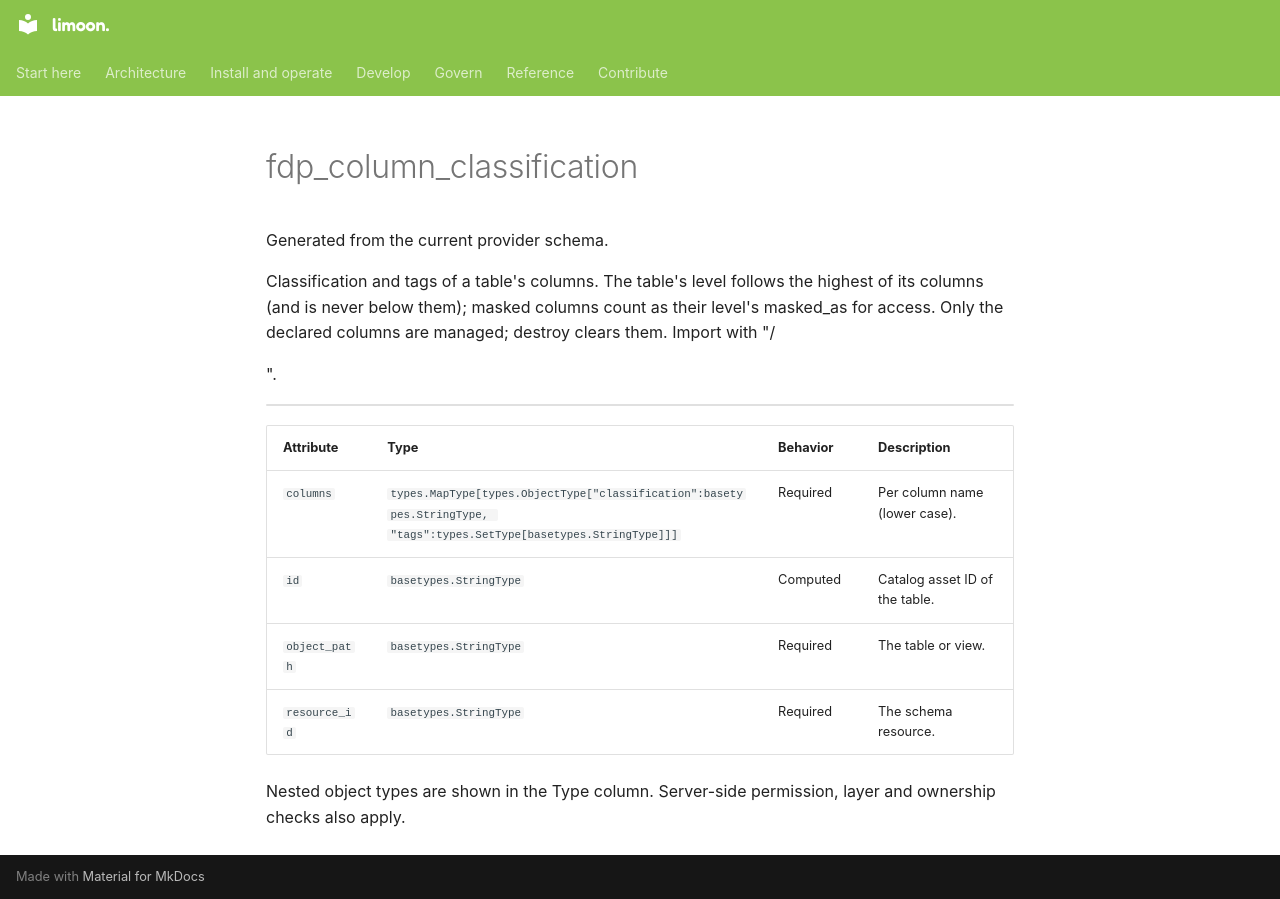

repository: Floren-App/floren-data-platform-public · page: reference/terraform/fdp_column_classification/index.html · generator: mkdocs

# fdp_column_classification

Generated from the current provider schema.

Classification and tags of a table's columns. The table's level follows the highest of its columns (and is never below them); masked columns count as their level's masked_as for access. Only the declared columns are managed; destroy clears them. Import with "<schema resource id>/<table>".

| Attribute | Type | Behavior | Description |
|---|---|---|---|
| `columns` | `types.MapType[types.ObjectType["classification":basetypes.StringType, "tags":types.SetType[basetypes.StringType]]]` | Required | Per column name (lower case). |
| `id` | `basetypes.StringType` | Computed | Catalog asset ID of the table. |
| `object_path` | `basetypes.StringType` | Required | The table or view. |
| `resource_id` | `basetypes.StringType` | Required | The schema resource. |

Nested object types are shown in the Type column. Server-side permission, layer and ownership checks also apply.
